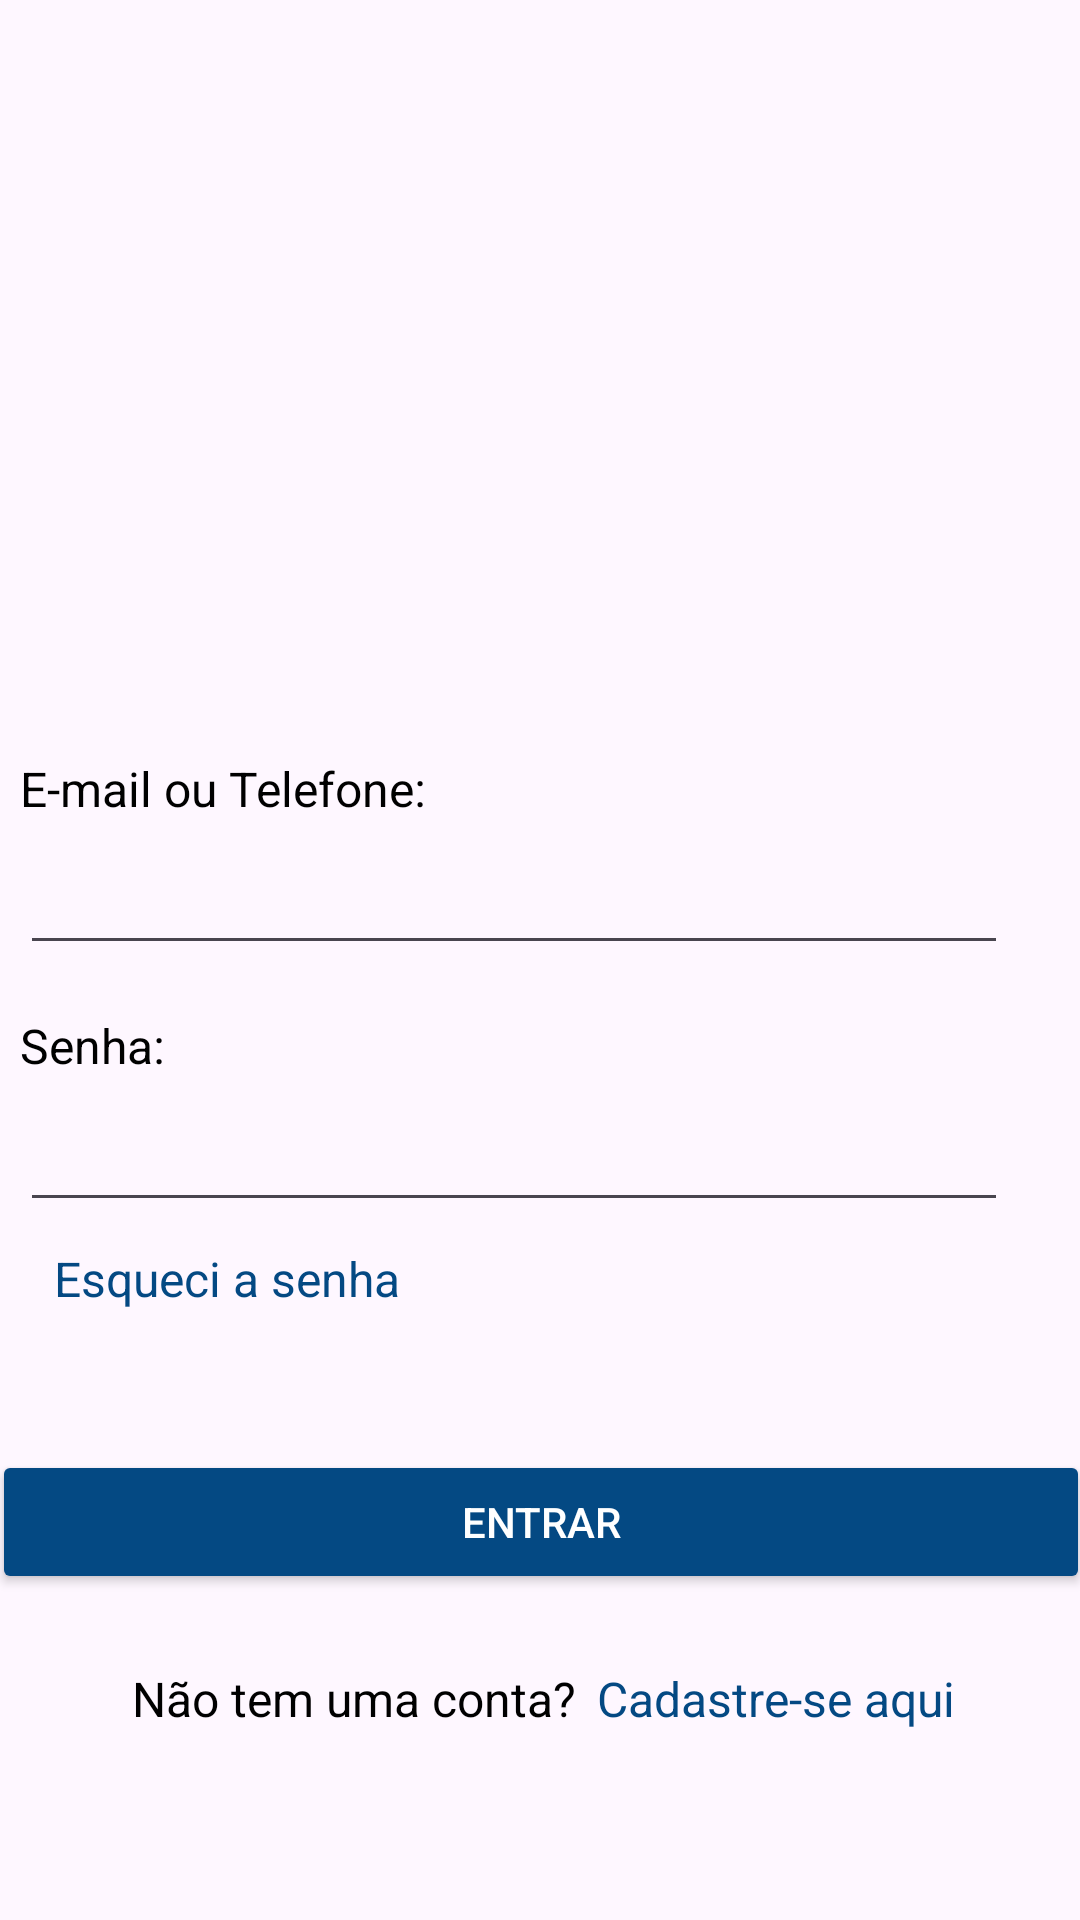

Reconstruct the res/layout file that produces this screen, plus the resources it refers to.
<!-- AndroidManifest.xml: application theme Theme.Eviene -->
<!-- res/layout/login.xml -->
<?xml version="1.0" encoding="utf-8"?>
<androidx.constraintlayout.widget.ConstraintLayout xmlns:android="http://schemas.android.com/apk/res/android"
    xmlns:app="http://schemas.android.com/apk/res-auto"
    xmlns:tools="http://schemas.android.com/tools"
    android:layout_width="match_parent"
    android:layout_height="match_parent"
    tools:context=".Login">

    <ImageView
        android:id="@+id/imageView"
        android:layout_width="110dp"
        android:layout_height="112dp"
        android:layout_marginTop="100dp"
        app:layout_constraintEnd_toEndOf="parent"
        app:layout_constraintHorizontal_bias="0.498"
        app:layout_constraintStart_toStartOf="parent"
        app:layout_constraintTop_toTopOf="parent"
        tools:src="@tools:sample/avatars" />

    <TextView
        android:id="@+id/textView"
        android:layout_width="wrap_content"
        android:layout_height="wrap_content"
        android:layout_marginStart="24dp"
        android:layout_marginTop="40dp"
        android:labelFor="@id/txtLogEmail"
        android:text="E-mail ou Telefone:"
        android:textColor="#000000"
        android:textSize="16sp"
        app:layout_constraintEnd_toStartOf="@+id/imageView"
        app:layout_constraintStart_toStartOf="parent"
        app:layout_constraintTop_toBottomOf="@+id/imageView" />

    <TextView
        android:id="@+id/textView2"
        android:layout_width="wrap_content"
        android:layout_height="wrap_content"
        android:layout_marginTop="16dp"
        android:labelFor="@id/txtLogSenha"
        android:text="Senha:"
        android:textColor="#000000"
        android:textSize="16sp"
        app:layout_constraintEnd_toEndOf="parent"
        app:layout_constraintHorizontal_bias="0.0"
        app:layout_constraintStart_toStartOf="@+id/textView"
        app:layout_constraintTop_toBottomOf="@+id/txtLogEmail" />

    <TextView
        android:id="@+id/txtLogEsqueciSenha"
        android:layout_width="wrap_content"
        android:layout_height="48dp"
        android:layout_marginTop="8dp"
        android:clickable="true"
        android:editable="false"
        android:text="Esqueci a senha"
        android:textAlignment="center"
        android:textColor="#044983"
        android:textSize="16sp"
        app:layout_constraintEnd_toEndOf="parent"
        app:layout_constraintHorizontal_bias="0.074"
        app:layout_constraintStart_toStartOf="parent"
        app:layout_constraintTop_toBottomOf="@+id/txtLogSenha" />

    <Button
        android:id="@+id/btnLogEntrar"
        android:layout_width="366dp"
        android:layout_height="wrap_content"
        android:layout_marginTop="20dp"
        android:backgroundTint="#044983"
        android:text="Entrar"
        android:textColor="#FFFFFF"
        app:layout_constraintEnd_toEndOf="parent"
        app:layout_constraintHorizontal_bias="0.511"
        app:layout_constraintStart_toStartOf="parent"
        app:layout_constraintTop_toBottomOf="@+id/txtLogEsqueciSenha"
        app:rippleColor="#2196F3" />

    <TextView
        android:id="@+id/textView4"
        android:layout_width="wrap_content"
        android:layout_height="wrap_content"
        android:layout_marginTop="24dp"
        android:text="Não tem uma conta? "
        android:textColor="#000000"
        android:textSize="16sp"
        app:layout_constraintEnd_toEndOf="@+id/btnLogEntrar"
        app:layout_constraintHorizontal_bias="0.22"
        app:layout_constraintStart_toStartOf="@+id/btnLogEntrar"
        app:layout_constraintTop_toBottomOf="@+id/btnLogEntrar" />

    <TextView
        android:id="@+id/txtLogCadastrarSe"
        android:layout_width="wrap_content"
        android:layout_height="48dp"
        android:layout_marginStart="3dp"
        android:clickable="true"
        android:text="Cadastre-se aqui"
        android:textColor="#044983"
        android:textSize="16sp"
        app:layout_constraintStart_toEndOf="@+id/textView4"
        app:layout_constraintTop_toTopOf="@+id/textView4" />

    <EditText
        android:id="@+id/txtLogEmail"
        android:layout_width="0dp"
        android:layout_height="48dp"
        android:layout_marginEnd="24dp"
        android:ellipsize="none"
        android:ems="10"
        android:inputType="text"
        app:layout_constraintEnd_toEndOf="parent"
        app:layout_constraintHorizontal_bias="0.0"
        app:layout_constraintStart_toStartOf="@+id/textView"
        app:layout_constraintTop_toBottomOf="@+id/textView" />

    <EditText
        android:id="@+id/txtLogSenha"
        android:layout_width="0dp"
        android:layout_height="48dp"
        android:layout_marginEnd="24dp"
        android:ems="10"
        android:inputType="text"
        app:layout_constraintEnd_toEndOf="parent"
        app:layout_constraintStart_toStartOf="@+id/textView2"
        app:layout_constraintTop_toBottomOf="@+id/textView2" />

</androidx.constraintlayout.widget.ConstraintLayout>
<!-- resources referenced by this layout -->
<resources>
  <style name="Theme.Eviene" parent="Base.Theme.Eviene" />
  <style name="Base.Theme.Eviene" parent="Theme.Material3.DayNight.NoActionBar">
          
          
      </style>
</resources>
